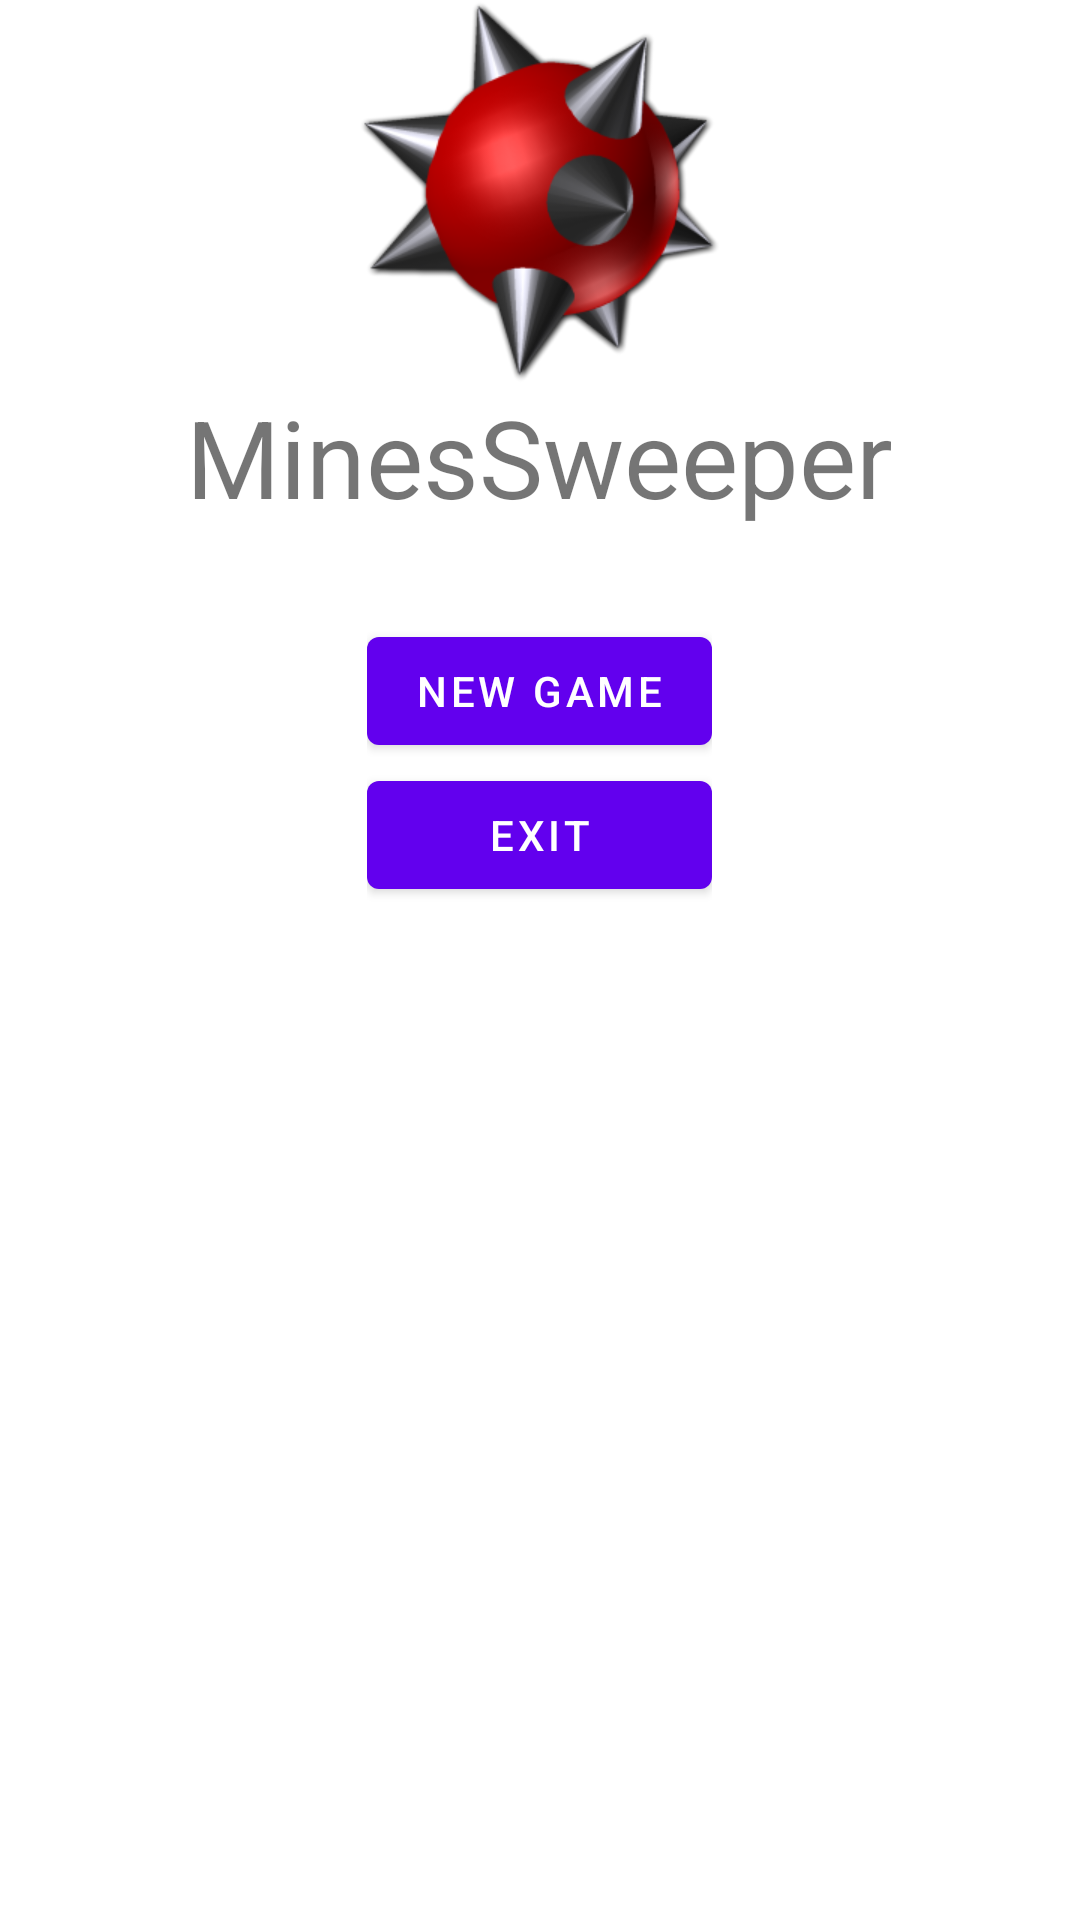

Reconstruct the res/layout file that produces this screen, plus the resources it refers to.
<!-- AndroidManifest.xml: application theme AppTheme -->
<!-- res/layout/fragment_intro.xml -->
<?xml version="1.0" encoding="utf-8"?>
<LinearLayout xmlns:android="http://schemas.android.com/apk/res/android"
    android:orientation="vertical" android:layout_width="match_parent"
    android:layout_height="match_parent"
    android:gravity="center_horizontal">

    <ImageView
        android:layout_width="@dimen/title_image_width"
        android:layout_height="@dimen/title_image_height"
        android:layout_gravity="center_horizontal"
        android:src="@drawable/ic_main"/>
    <TextView
        android:layout_width="wrap_content"
        android:layout_height="wrap_content"
        android:textSize="36sp"
        android:text="@string/title"/>

    <LinearLayout
        android:layout_width="wrap_content"
        android:layout_height="wrap_content"
        android:orientation="vertical"
        android:padding="30dp">
        <Button
            android:id="@+id/btn_new_game"
            android:text="@string/btn_new_game"
            android:layout_width="match_parent"
            android:layout_height="wrap_content" />
        
            
            
            
            
        
            
            
            
            
        <Button
            android:id="@+id/btn_exit"
            android:text="@string/btn_exit"
            android:layout_width="match_parent"
            android:layout_height="wrap_content" />
    </LinearLayout>

</LinearLayout>
<!-- resources referenced by this layout -->
<resources>
  <dimen name="title_image_height">128dp</dimen>
  <dimen name="title_image_width">128dp</dimen>
  <!-- drawable ic_main: png bitmap (drawable, 40939 bytes) -->
  <string name="btn_continue_game">Continue Game</string>
  <string name="btn_exit">Exit</string>
  <string name="btn_high_scores">High Score</string>
  <string name="btn_new_game">New Game</string>
  <string name="title">MinesSweeper</string>
</resources>
